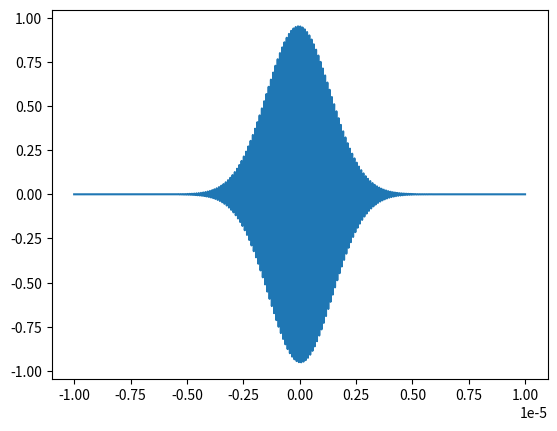

Recreate this plot in Python.
#!/usr/bin/python2
import numpy as np
import matplotlib.pyplot as plt

def comb_field(t,n):
    mu_c = 1e7 #carier frequency
    PSI = 1.0/2.0*np.pi #phase difference
    #envolope
    return np.cos(2*np.pi*mu_c*t - n*PSI)*envolope(t)
    
def envolope(t):
    E_0 = 1.0
    tao = 2e-6
    return E_0*np.exp(-1.0*np.power(t/tao,2))
    
if __name__ == '__main__':
    t = np.linspace(-10e-6,10e-6,1000)
    x = comb_field(t,1)
    plt.figure()
    plt.plot(t,x)
    plt.show()
